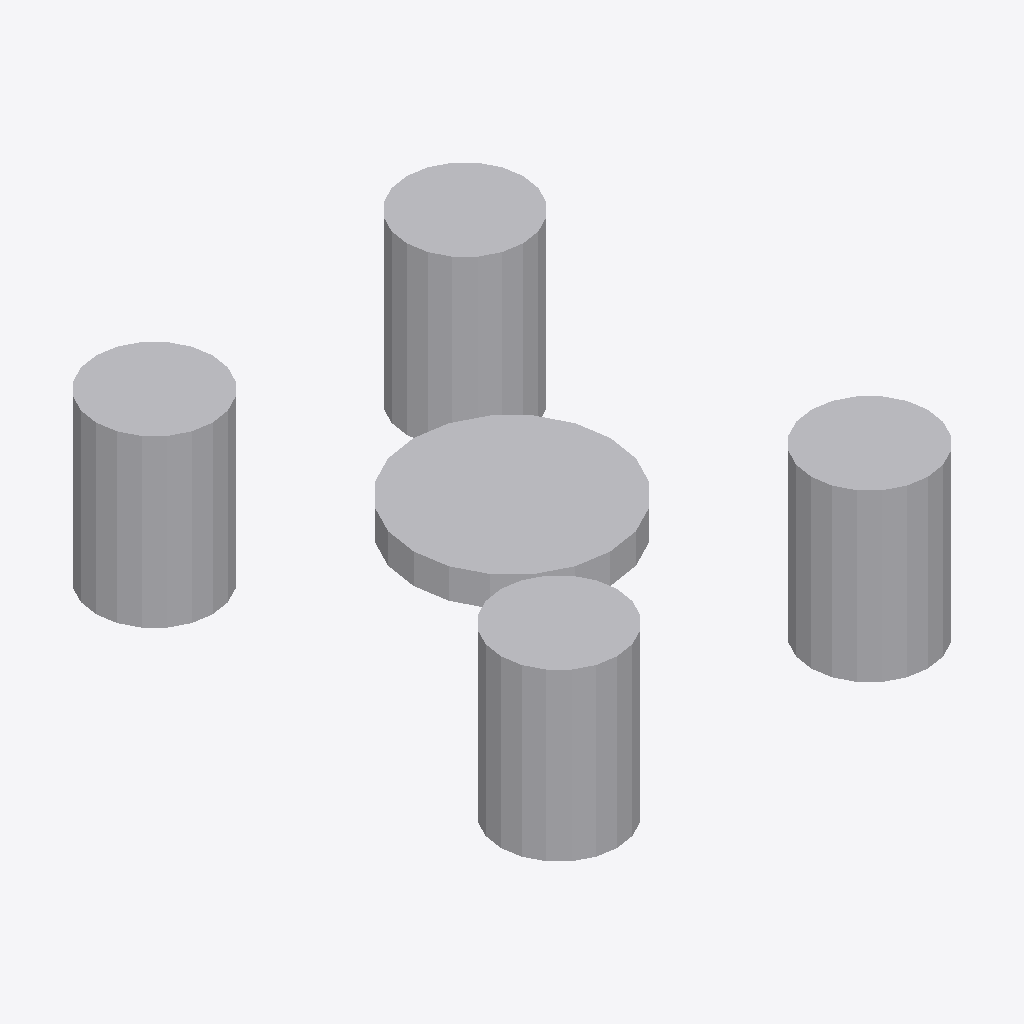
Isometric view of an IFC building model (IFC-SPF (STEP), schema IFC4X3, length unit metre), seen from the south-west, elements coloured by IFC class: 1 other element (light grey).
Extent 1.7 m × 2.0 m × 0.7 m (x, y, z). Elements (1): 1 IfcBuildingElementProxy.

HEADER;
FILE_DESCRIPTION(('ViewDefinition [CoordinationView]'),'2;1');
FILE_NAME('LM3-BOG-P046.ifc','2026-08-30T00:00:00+00:00',('OpenSourceRail'),('OpenSourceRail'),'IfcOpenShell 0.8.5','OpenSourceRail deterministic LM3 product-library','design-reference / not for construction');
FILE_SCHEMA(('IFC4X3'));
ENDSEC;
DATA;
#1=IFCPROJECT('0BxaVk_BTPYg4KvMen_xdo',$,'LM3-BOG-P046 — powered-bogie to carbody connection: air springs, emergency spring, centre pivot, yaw links and dampers','Design-reference geometry and assembly hierarchy only; supplier freeze, released drawings/tolerances, calculations, qualified processes and first-article tests remain mandatory.',$,$,$,(#12),#7);
#2=IFCSITE('2MdZO8T25Megj5XInHMxu0',$,'LM3 product library',$,$,#18,$,$,.ELEMENT.,$,$,$,$,$);
#3=IFCBUILDING('050d9E38zH3ujE3841myUf',$,'LM3 assembly inspection fixture',$,$,#21,$,$,.ELEMENT.,$,$,$);
#28=IFCBUILDINGELEMENTPROXY('1cv8iAWfTJFBiNXE6TNsPg',$,'powered-bogie to carbody connection: air springs, emergency spring, centre pivot, yaw links and dampers','The complete body-to-bogie load path is one interface-controlled package even when springs, pivot and dampers are sourced from different qualified suppliers.',$,#155,#151,'LM3-BOG-P046',$);
ENDSEC;
